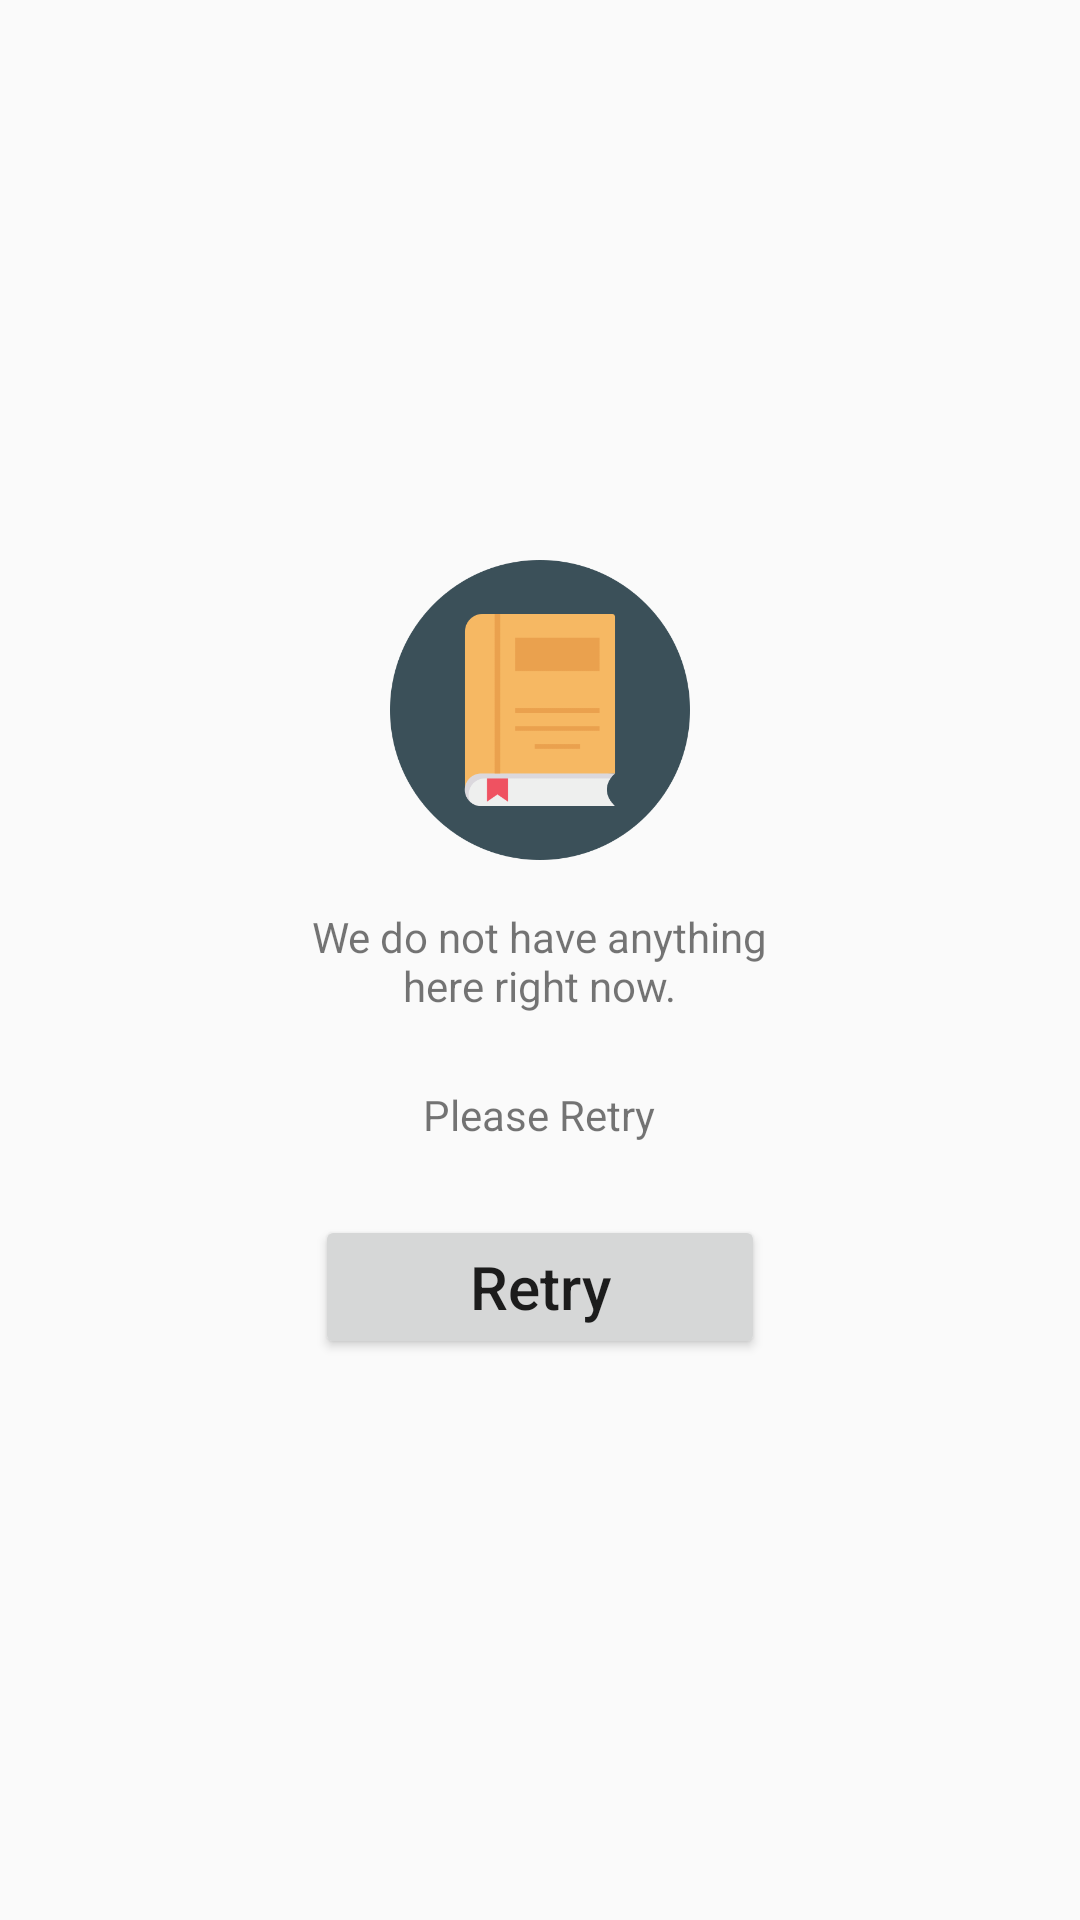

Layout XML and referenced resources for this Android screen:
<!-- AndroidManifest.xml: application theme AppTheme -->
<!-- res/layout/empty_item_book.xml -->
<?xml version="1.0" encoding="utf-8"?>
<layout>

<LinearLayout  xmlns:android="http://schemas.android.com/apk/res/android"
    android:id="@+id/linearLayoutView"
    android:layout_width="match_parent"
    android:layout_height="match_parent"
    android:gravity="center_horizontal|center_vertical"
    android:orientation="vertical">

        <ImageView
            android:id="@+id/imageViewEmpty"
            android:layout_width="100dp"
            android:layout_height="100dp"
            android:layout_gravity="center"
            android:src="@mipmap/book"/>

        <TextView
            android:layout_width="wrap_content"
            android:layout_height="wrap_content"
            android:layout_gravity="center"
            android:layout_marginTop="16dp"
            android:gravity="center"
            android:text="@string/empty_screen" />

        <TextView
            android:layout_width="wrap_content"
            android:layout_height="wrap_content"
            android:layout_gravity="center"
            android:layout_marginTop="24dp"
            android:text="@string/please_retry" />

        <Button
            android:id="@+id/btn_retry"
            android:layout_width="150dp"
            android:layout_height="wrap_content"
            android:layout_gravity="center"
            android:layout_marginTop="24dp"
            android:text="@string/retry"
            android:textAllCaps="false"
            android:textSize="20sp" />
    </LinearLayout>

</layout>
<!-- resources referenced by this layout -->
<resources>
  <!-- mipmap book: png bitmap (mipmap-xxxhdpi, 16470 bytes) -->
  <string name="empty_screen">We do not have anything\nhere right now.</string>
  <string name="please_retry">Please Retry</string>
  <string name="retry">Retry</string>
  <style name="AppTheme" parent="Theme.AppCompat.Light.DarkActionBar">
          
          <item name="colorPrimary">@color/colorPrimary</item>
          <item name="colorPrimaryDark">@color/colorPrimaryDark</item>
          <item name="colorAccent">@color/colorAccent</item>
      </style>
  <color name="colorPrimary">#1f4068</color>
  <color name="colorPrimaryDark">#162447</color>
  <color name="colorAccent">#27496d</color>
</resources>
